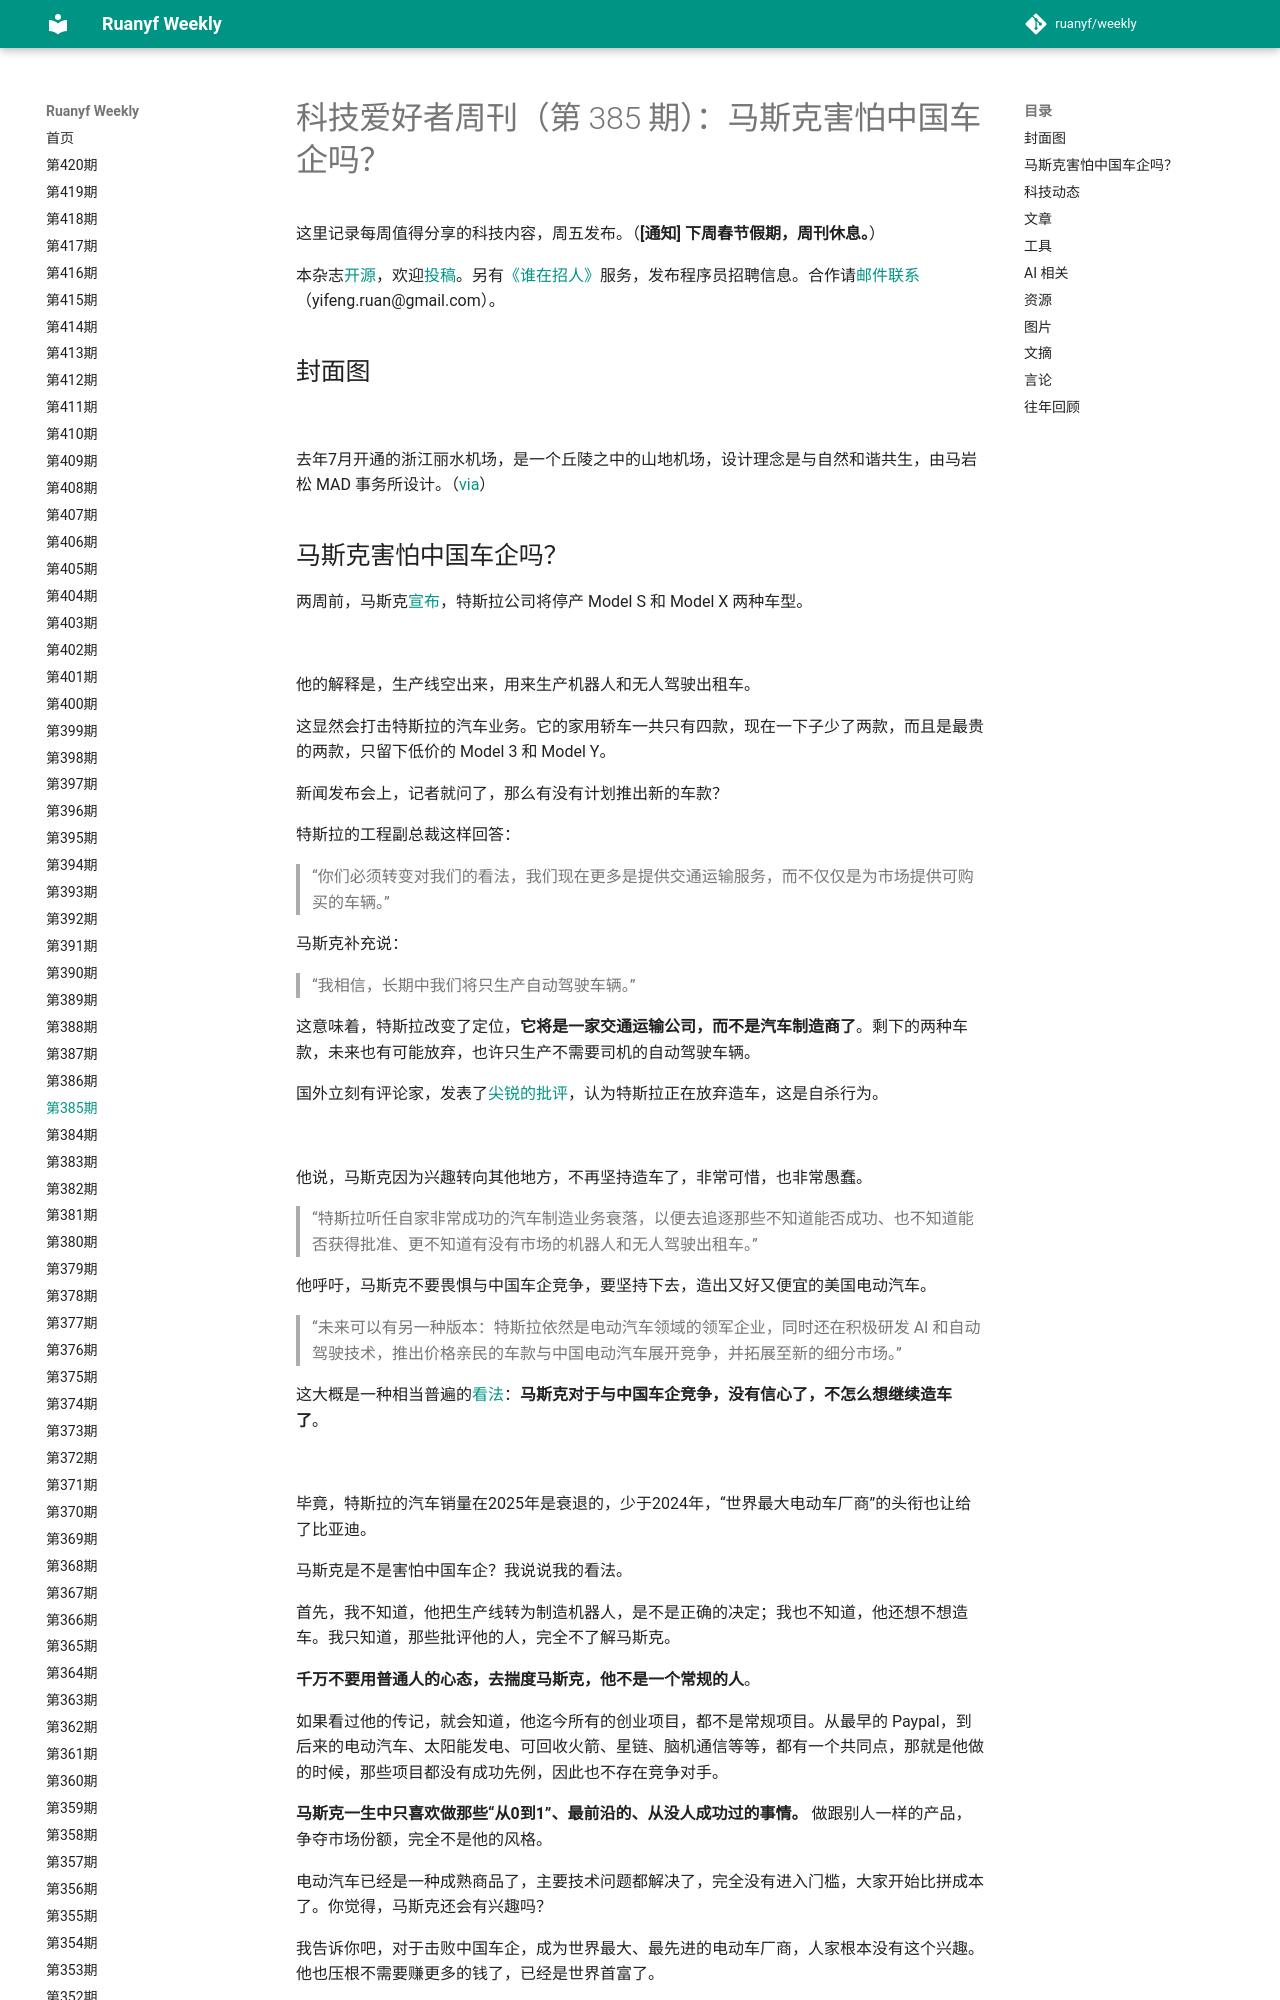

repository: xanxushu/weekly · page: issue-385/index.html · generator: mkdocs

# 科技爱好者周刊（第 385 期）：马斯克害怕中国车企吗？

这里记录每周值得分享的科技内容，周五发布。（**[通知] 下周春节假期，周刊休息。**）

本杂志[开源](https://github.com/ruanyf/weekly)，欢迎[投稿](https://github.com/ruanyf/weekly/issues)。另有[《谁在招人》](https://github.com/ruanyf/weekly/issues/8882)服务，发布程序员招聘信息。合作请[邮件联系](mailto:yifeng.ruan@gmail.com)（yifeng.ruan@gmail.com）。

## 封面图

![](https://cdn.beekka.com/blogimg/asset/202602/bg2026020701.webp)

去年7月开通的浙江丽水机场，是一个丘陵之中的山地机场，设计理念是与自然和谐共生，由马岩松 MAD 事务所设计。（[via](https://www.gooood.cn/ma-yansong-mad-zhejiang-lishui-airport-commences-operations.htm)）
